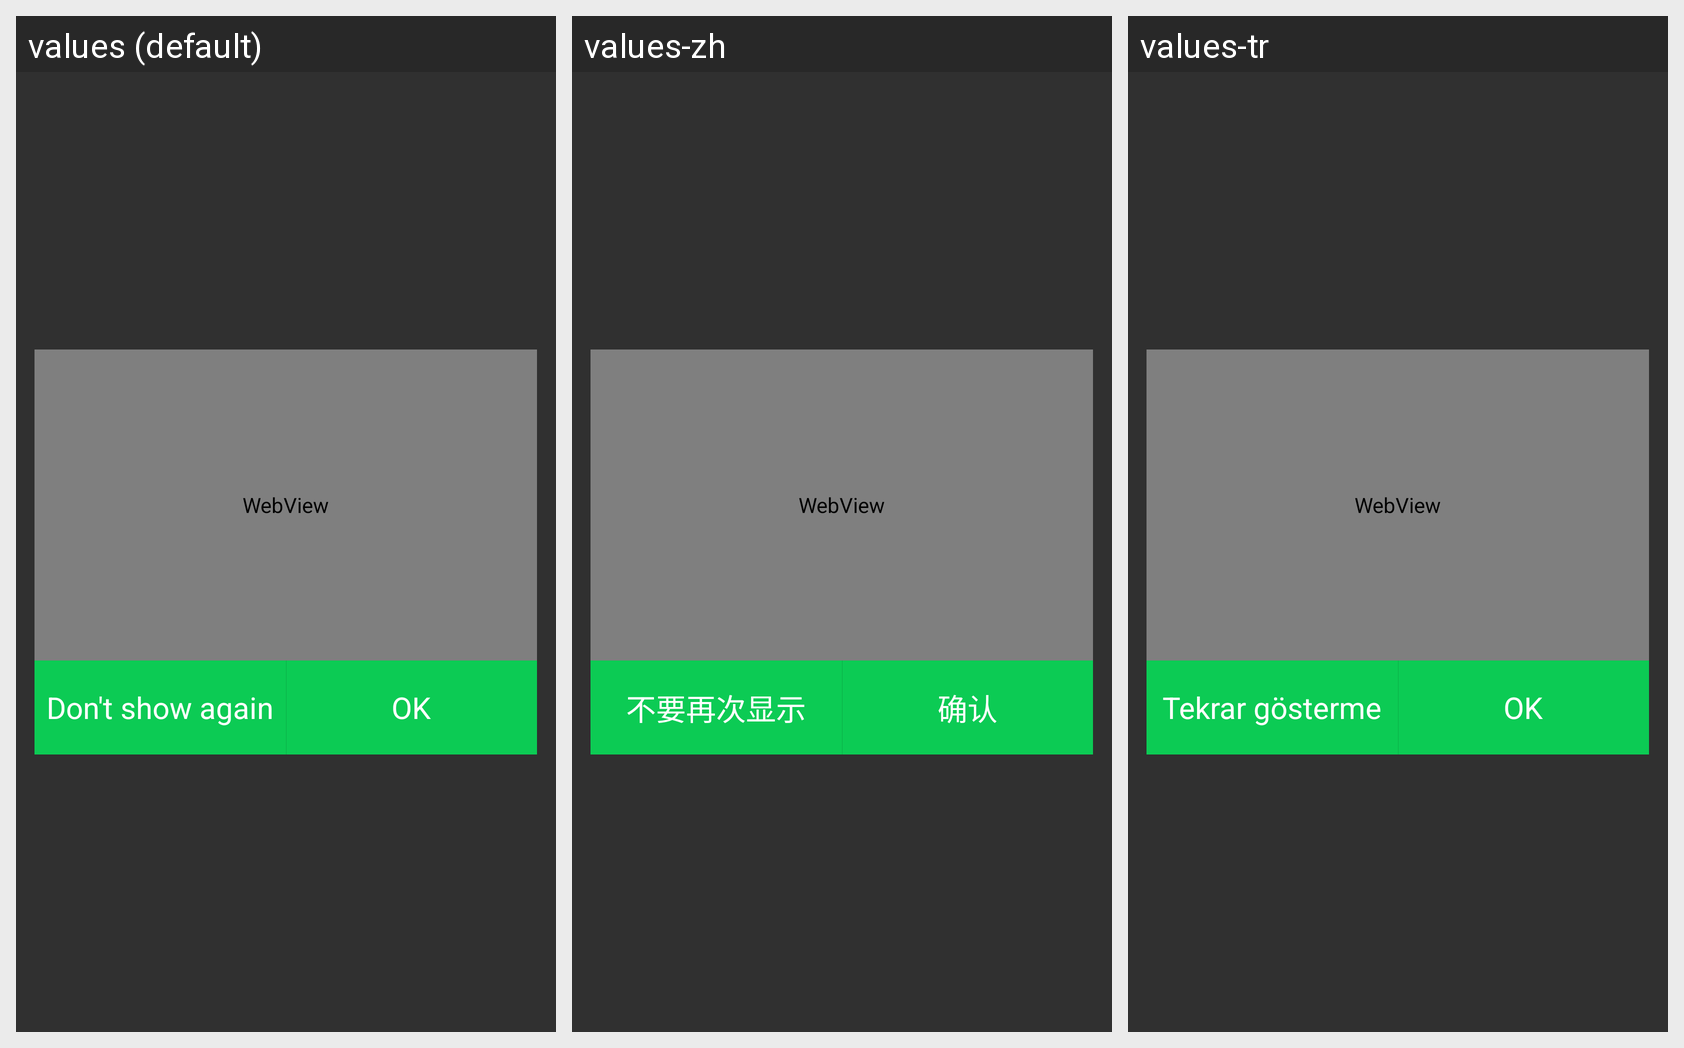

The Android screen above is rendered under several locales of the same app. Produce the string resources it draws, with the default and per-locale values.
Android screen res/layout/layout_popup_noti.xml rendered under 3 locales, left to right: values (default), values-zh, values-tr. Device: Nexus 5 (rendered at 1080×1920; each locale shown at half size, 540×960, under a caption strip naming it); theme Theme.AppCompat.NoActionBar.
Other locales in the repository, not shown: values-es, values-ja, values-ko.
Strings drawn on this screen, with the default value and each locale's value (text and hints the layout hard-codes, and strings that could not be matched under every locale, appear in the picture but are not listed):

dont_show_again
  values: Don't show again
  values-zh: 不要再次显示
  values-tr: Tekrar gösterme

ok
  values: OK
  values-zh: 确认
  values-tr: OK
